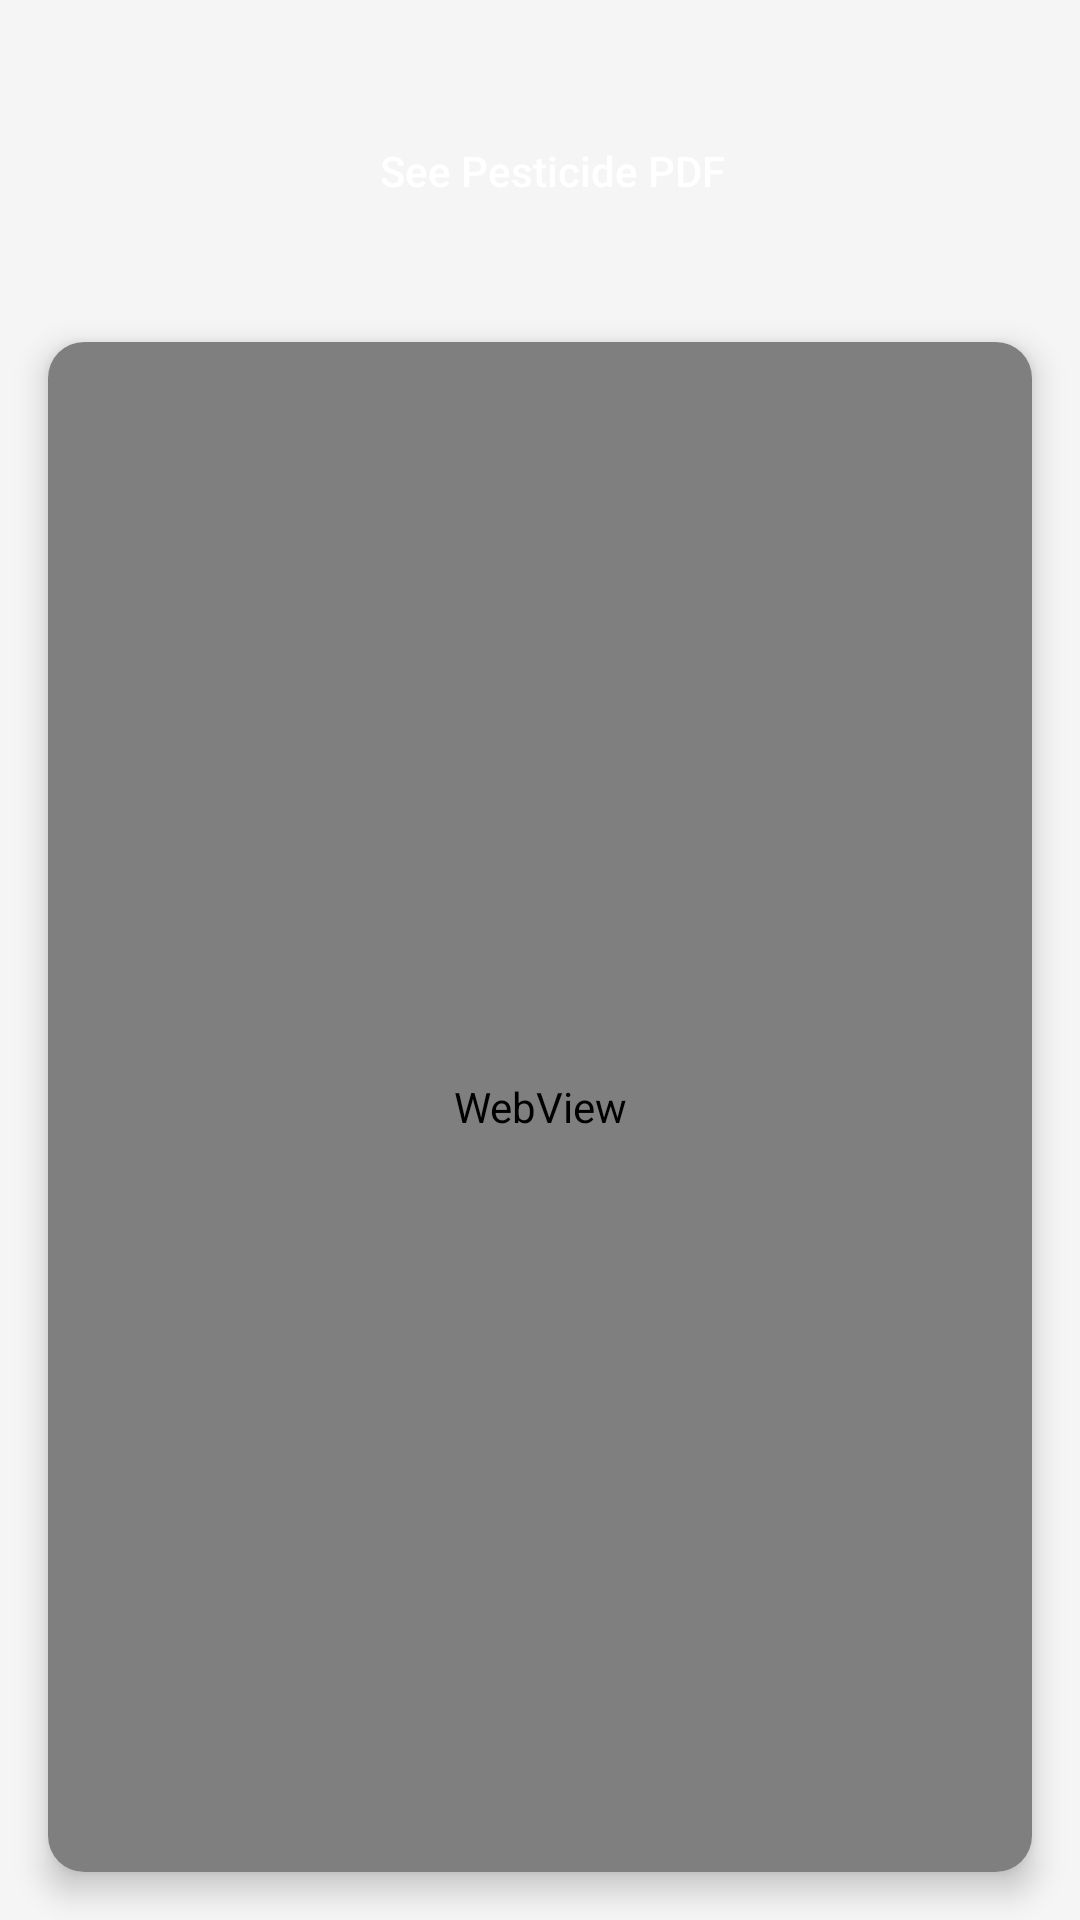

Write the Android layout XML for this screen, with the resource values it uses.
<!-- AndroidManifest.xml: application theme Theme.Farmeta -->
<!-- res/layout/activity_pesticide_page.xml -->
<?xml version="1.0" encoding="utf-8"?>
<androidx.constraintlayout.widget.ConstraintLayout
    xmlns:android="http://schemas.android.com/apk/res/android"
    xmlns:app="http://schemas.android.com/apk/res-auto"
    android:layout_width="match_parent"
    android:layout_height="match_parent"
    android:background="#F5F5F5">

    
    <LinearLayout
        android:id="@+id/buttonLayout"
        android:orientation="horizontal"
        android:layout_width="match_parent"
        android:layout_height="wrap_content"
        android:gravity="center"
        android:padding="16dp"
        android:layout_marginTop="16dp"
        app:layout_constraintTop_toTopOf="parent"
        app:layout_constraintStart_toStartOf="parent"
        app:layout_constraintEnd_toEndOf="parent">


        <Button
            android:id="@+id/btnPDF"
            android:layout_width="0dp"
            android:layout_weight="1"
            android:layout_height="50dp"
            android:text="See Pesticide PDF"
            android:textColor="#ffffff"
            android:textAllCaps="false"
            android:backgroundTint="#FF9800"
            android:layout_marginStart="8dp"
            android:stateListAnimator="@null"
            android:clipToOutline="true"
            android:background="@drawable/btn_rounded_green"/>
    </LinearLayout>

    
    <androidx.cardview.widget.CardView
        android:layout_width="0dp"
        android:layout_height="0dp"
        android:layout_margin="16dp"
        app:cardCornerRadius="12dp"
        app:cardElevation="6dp"
        app:layout_constraintTop_toBottomOf="@id/buttonLayout"
        app:layout_constraintBottom_toBottomOf="parent"
        app:layout_constraintStart_toStartOf="parent"
        app:layout_constraintEnd_toEndOf="parent">

        <WebView
            android:id="@+id/webView"
            android:layout_width="match_parent"
            android:layout_height="match_parent"
            android:clipToOutline="true"/>
    </androidx.cardview.widget.CardView>
</androidx.constraintlayout.widget.ConstraintLayout>
<!-- resources referenced by this layout -->
<resources>
  <style name="Theme.Farmeta" parent="Theme.Material3.DayNight.NoActionBar">
          <item name="colorPrimary">#2E7D32</item>
          <item name="colorPrimaryVariant">#1B5E20</item>
          <item name="colorOnPrimary">#FFFFFF</item>
      </style>
</resources>
